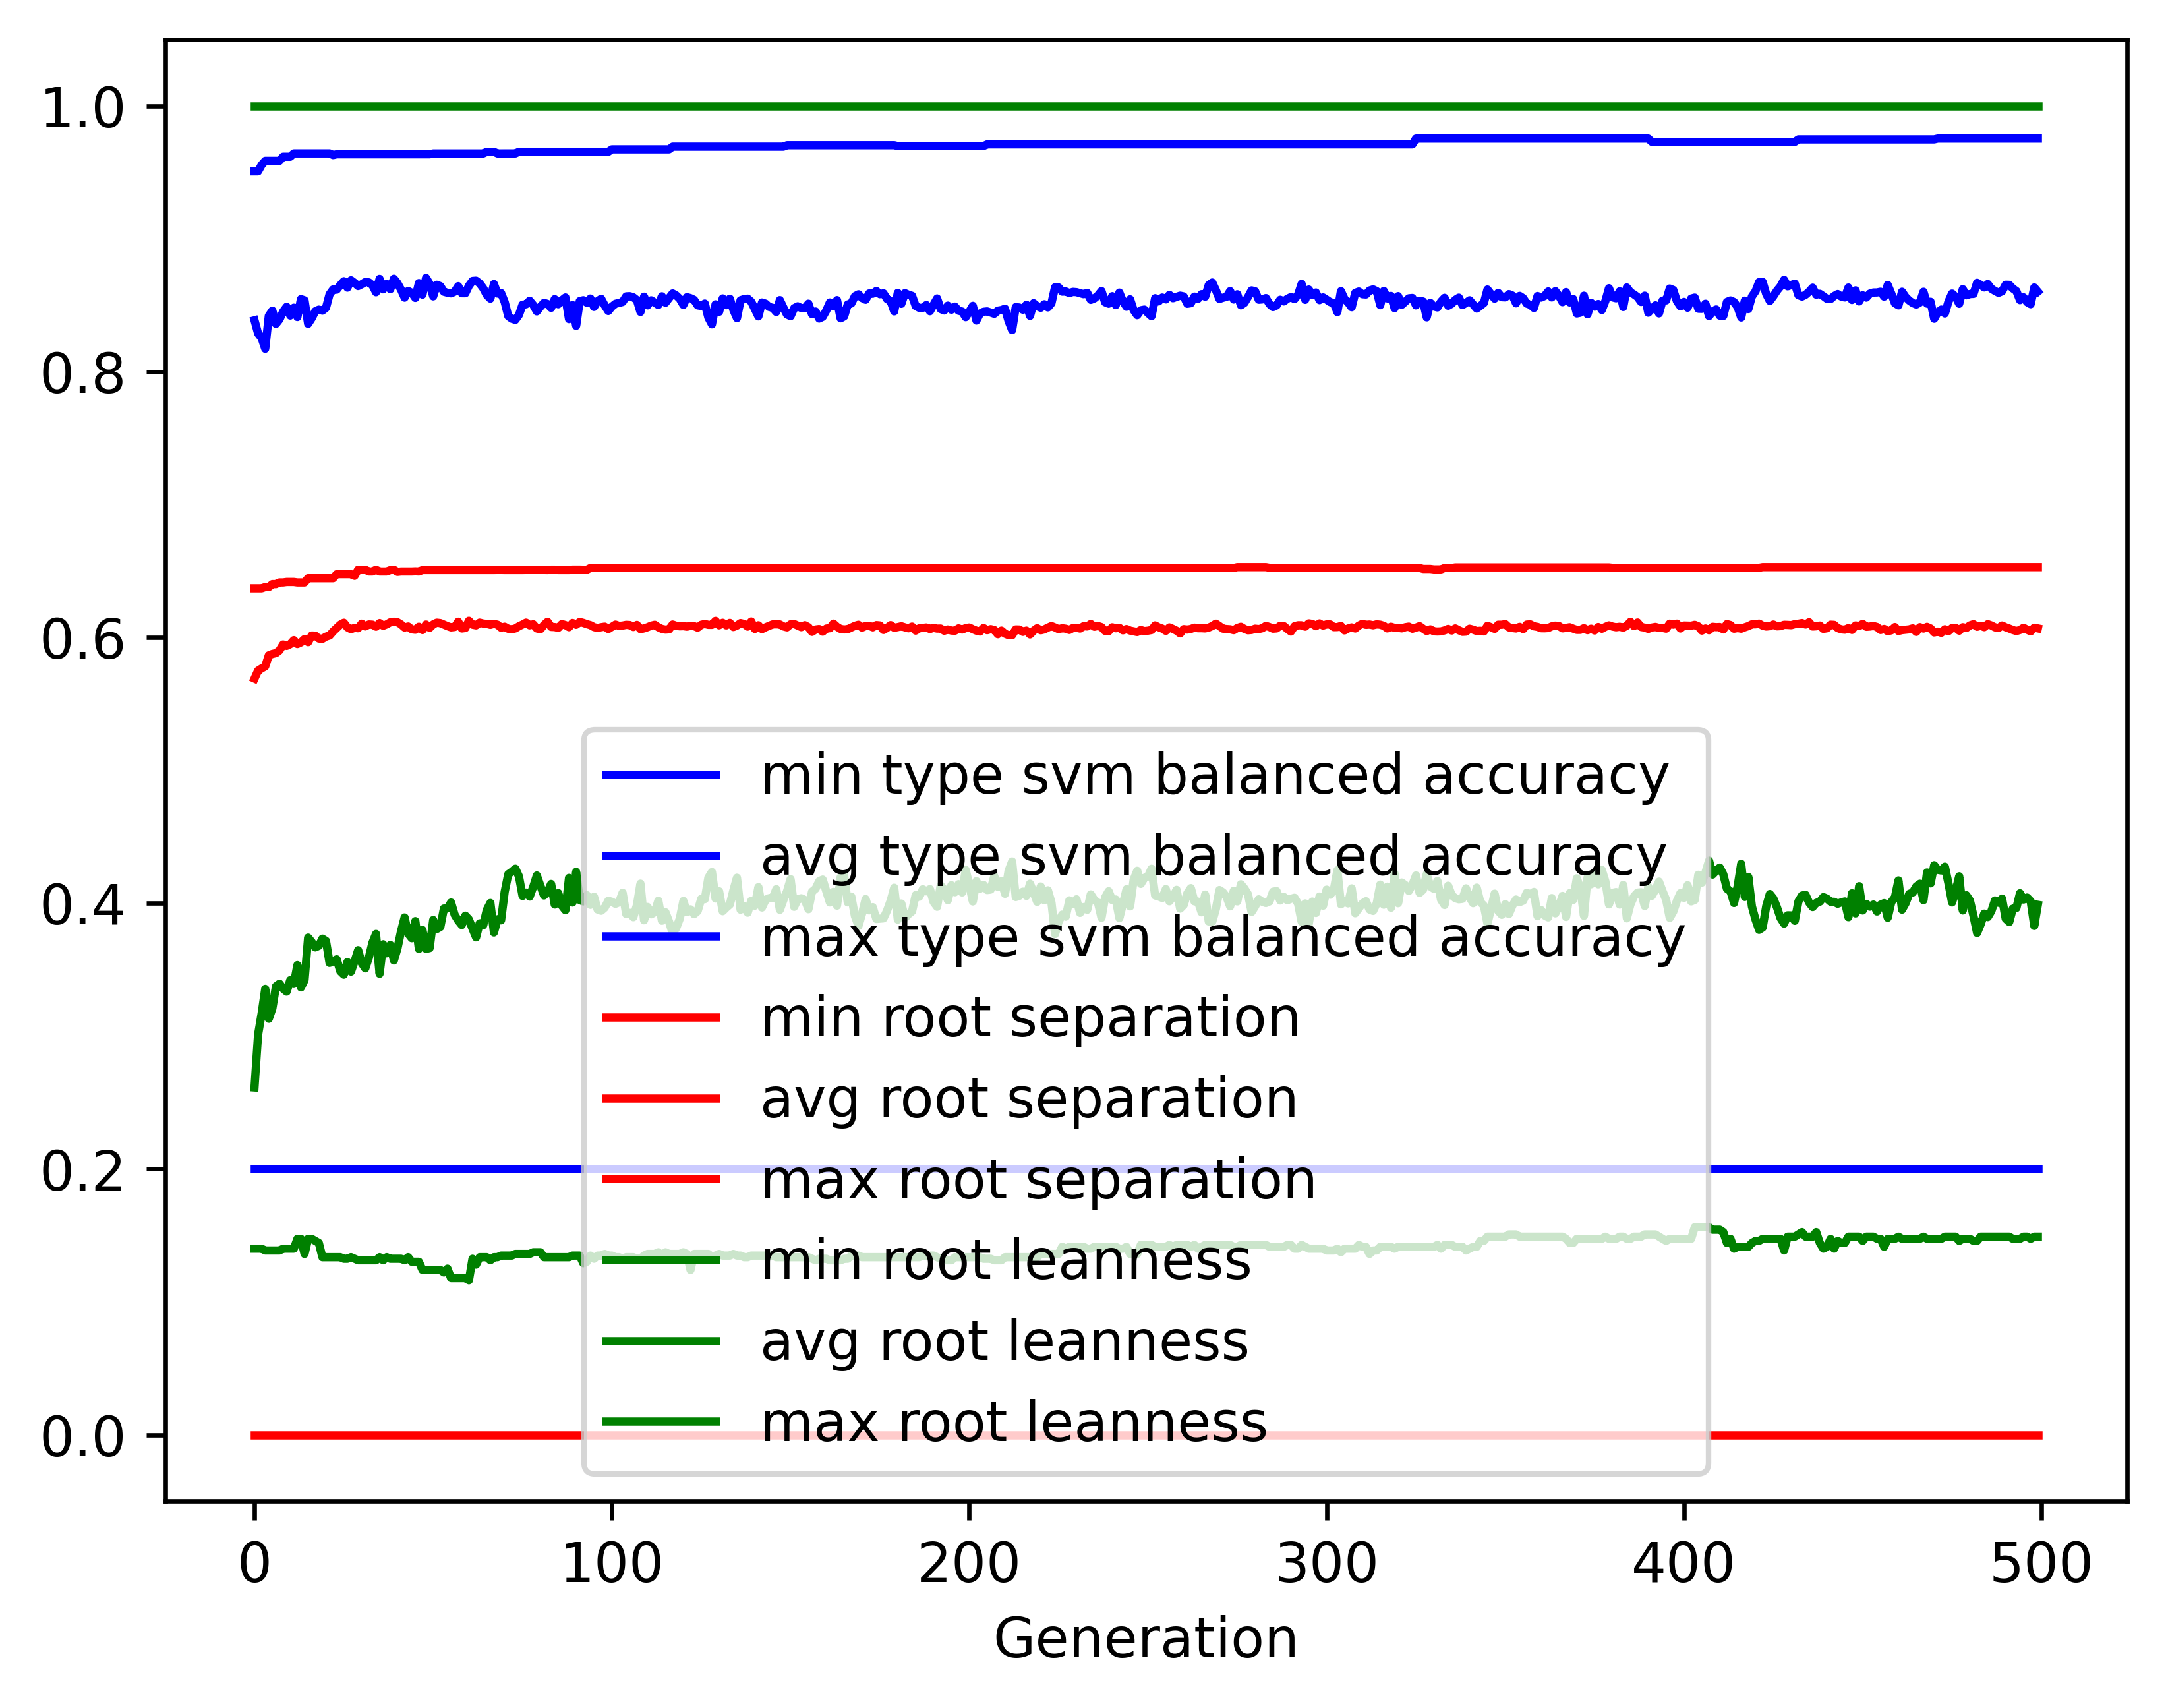

The table this chart was drawn from, first rows:
gen, evals, gen_feats, explored, type svm balanced accuracy_min, type svm balanced accuracy_avg, type svm balanced accuracy_max, type svm balanced accuracy_std, root separation_min, root separation_avg, root separation_max, root separation_std, root leanness_min, root leanness_avg, root leanness_max, root leanness_std
0, 500, 407, 407, 0.2, 0.8386, 0.9507, 0.1333, 0.0, 0.569, 0.6369, 0.08897, 0.14, 0.2614, 1.0, 0.1459
1, 692, 637, 640, 0.2, 0.8287, 0.9507, 0.1083, 0.0, 0.575, 0.6369, 0.04184, 0.14, 0.3011, 1.0, 0.1164
2, 752, 653, 836, 0.2, 0.8252, 0.9555, 0.115, 0.0, 0.5767, 0.6369, 0.04237, 0.14, 0.3171, 1.0, 0.1306
3, 747, 691, 1044, 0.2, 0.8172, 0.9586, 0.1151, 0.0, 0.5782, 0.6379, 0.04134, 0.1387, 0.3356, 1.0, 0.1333
4, 747, 721, 1261, 0.2, 0.8419, 0.9586, 0.09437, 0.0, 0.5865, 0.6379, 0.0371, 0.1387, 0.313, 1.0, 0.1233
5, 725, 729, 1439, 0.2, 0.8459, 0.9586, 0.09207, 0.0, 0.5875, 0.6401, 0.03669, 0.1387, 0.3208, 1.0, 0.1259
6, 721, 745, 1632, 0.2, 0.8359, 0.9586, 0.1012, 0.0, 0.5882, 0.6401, 0.03908, 0.1387, 0.3375, 1.0, 0.1372
7, 740, 778, 1827, 0.2, 0.8393, 0.9586, 0.09218, 0.0, 0.5903, 0.6413, 0.03788, 0.1387, 0.3394, 1.0, 0.1363
8, 725, 782, 2002, 0.2, 0.8451, 0.9617, 0.08252, 0.0, 0.5947, 0.6413, 0.03626, 0.14, 0.3357, 1.0, 0.1324
9, 720, 777, 2166, 0.2, 0.8488, 0.9617, 0.08753, 0.0, 0.5936, 0.6417, 0.03577, 0.14, 0.3334, 1.0, 0.1368
10, 732, 793, 2325, 0.2, 0.8422, 0.9617, 0.09124, 0.0, 0.5949, 0.6417, 0.0373, 0.14, 0.3421, 1.0, 0.1402
11, 726, 783, 2465, 0.2, 0.8481, 0.9642, 0.08997, 0.0, 0.5979, 0.6417, 0.03731, 0.14, 0.3392, 1.0, 0.1377
12, 718, 770, 2596, 0.2, 0.841, 0.9642, 0.09823, 0.0, 0.595, 0.6413, 0.03793, 0.1474, 0.3534, 1.0, 0.144
13, 732, 811, 2744, 0.2, 0.8545, 0.9642, 0.09227, 0.0, 0.5962, 0.6413, 0.03735, 0.1474, 0.3366, 1.0, 0.1439
14, 711, 784, 2865, 0.2, 0.8536, 0.9642, 0.09324, 0.0, 0.5988, 0.6413, 0.03791, 0.1361, 0.3421, 1.0, 0.1456
15, 726, 821, 2996, 0.2, 0.8359, 0.9642, 0.1042, 0.0, 0.5964, 0.6445, 0.04027, 0.1474, 0.3741, 1.0, 0.1471
16, 728, 830, 3134, 0.2, 0.8401, 0.9642, 0.09231, 0.0, 0.6014, 0.6445, 0.03827, 0.1474, 0.3708, 1.0, 0.1421
17, 718, 842, 3251, 0.2, 0.8454, 0.9642, 0.09432, 0.0, 0.6013, 0.6445, 0.03814, 0.1459, 0.3667, 1.0, 0.1453
18, 715, 818, 3368, 0.2, 0.8467, 0.9642, 0.09959, 0.0, 0.5991, 0.6445, 0.03845, 0.1443, 0.368, 1.0, 0.1505
19, 730, 830, 3474, 0.2, 0.8459, 0.9642, 0.09893, 0.0, 0.5989, 0.6445, 0.03888, 0.1336, 0.3733, 1.0, 0.1505
20, 723, 803, 3571, 0.2, 0.848, 0.9642, 0.09447, 0.0, 0.6006, 0.6445, 0.03873, 0.1336, 0.3716, 1.0, 0.1481
21, 706, 832, 3667, 0.2, 0.8581, 0.9642, 0.09089, 0.0, 0.6014, 0.6445, 0.03766, 0.1336, 0.3551, 1.0, 0.1451
22, 716, 838, 3767, 0.2, 0.8619, 0.9629, 0.07773, 0.0, 0.6045, 0.6445, 0.03595, 0.1336, 0.3563, 1.0, 0.1309
23, 731, 830, 3851, 0.2, 0.8617, 0.9636, 0.07745, 0.0, 0.6071, 0.6476, 0.03645, 0.1336, 0.3578, 1.0, 0.1308
24, 738, 830, 3947, 0.2, 0.8651, 0.9636, 0.07669, 0.0, 0.6096, 0.6476, 0.03651, 0.1336, 0.3488, 1.0, 0.1338
25, 699, 871, 4032, 0.2, 0.8681, 0.9636, 0.07695, 0.0, 0.611, 0.6476, 0.03631, 0.1325, 0.3462, 1.0, 0.1373
26, 721, 819, 4100, 0.2, 0.8632, 0.9636, 0.08764, 0.0, 0.6076, 0.6476, 0.03785, 0.1325, 0.3557, 1.0, 0.1463
27, 725, 841, 4184, 0.2, 0.8688, 0.9636, 0.08761, 0.0, 0.6062, 0.6476, 0.03816, 0.1336, 0.3485, 1.0, 0.1469
28, 721, 824, 4260, 0.2, 0.8668, 0.9636, 0.08749, 0.0, 0.6072, 0.6463, 0.03851, 0.1325, 0.3563, 1.0, 0.1457
29, 740, 800, 4327, 0.2, 0.8644, 0.9636, 0.08484, 0.0, 0.6069, 0.6509, 0.03867, 0.1313, 0.3647, 1.0, 0.142
30, 735, 783, 4371, 0.2, 0.8658, 0.9636, 0.08193, 0.0, 0.6104, 0.6509, 0.03884, 0.1313, 0.355, 1.0, 0.1391
31, 731, 829, 4442, 0.2, 0.8674, 0.9636, 0.09054, 0.0, 0.6083, 0.6509, 0.04046, 0.1313, 0.351, 1.0, 0.1474
32, 727, 842, 4485, 0.2, 0.8672, 0.9636, 0.08633, 0.0, 0.6098, 0.6496, 0.03873, 0.1313, 0.3591, 1.0, 0.1439
33, 728, 827, 4553, 0.2, 0.865, 0.9636, 0.08416, 0.0, 0.6096, 0.6496, 0.03819, 0.1313, 0.3703, 1.0, 0.1403
34, 728, 843, 4618, 0.2, 0.8597, 0.9636, 0.09341, 0.0, 0.6081, 0.6509, 0.0402, 0.1313, 0.3769, 1.0, 0.1504
35, 728, 787, 4659, 0.2, 0.8698, 0.9636, 0.08569, 0.0, 0.6108, 0.6496, 0.03911, 0.1336, 0.3469, 1.0, 0.1539
36, 711, 824, 4712, 0.2, 0.8619, 0.9636, 0.09372, 0.0, 0.6088, 0.6496, 0.04019, 0.1313, 0.3691, 1.0, 0.1519
37, 727, 811, 4753, 0.2, 0.866, 0.9636, 0.08732, 0.0, 0.6098, 0.6496, 0.03883, 0.1336, 0.3623, 1.0, 0.1479
38, 721, 822, 4807, 0.2, 0.862, 0.9636, 0.08808, 0.0, 0.6114, 0.6506, 0.03943, 0.1325, 0.3686, 1.0, 0.1487
39, 724, 810, 4842, 0.2, 0.8699, 0.9636, 0.08068, 0.0, 0.6118, 0.6509, 0.03868, 0.1325, 0.3569, 1.0, 0.142
40, 714, 834, 4874, 0.2, 0.8666, 0.9636, 0.08766, 0.0, 0.6114, 0.6493, 0.03873, 0.1325, 0.3659, 1.0, 0.148
41, 719, 816, 4915, 0.2, 0.8617, 0.9636, 0.09143, 0.0, 0.6098, 0.6496, 0.03957, 0.1325, 0.3788, 1.0, 0.1475
42, 723, 850, 4956, 0.2, 0.8557, 0.9636, 0.09616, 0.0, 0.6074, 0.6496, 0.04059, 0.1313, 0.3893, 1.0, 0.1476
43, 720, 805, 4996, 0.2, 0.8607, 0.9636, 0.09315, 0.0, 0.6082, 0.6496, 0.04193, 0.1336, 0.3771, 1.0, 0.1486
44, 704, 828, 5041, 0.2, 0.8593, 0.9636, 0.1015, 0.0, 0.6061, 0.6496, 0.04221, 0.1302, 0.3737, 1.0, 0.1587
45, 709, 816, 5070, 0.2, 0.8555, 0.9636, 0.1019, 0.0, 0.6058, 0.6497, 0.04183, 0.1302, 0.3865, 1.0, 0.1617
46, 724, 803, 5101, 0.2, 0.8666, 0.9636, 0.0923, 0.0, 0.6081, 0.6496, 0.04101, 0.1302, 0.3656, 1.0, 0.1588
47, 724, 808, 5143, 0.2, 0.8579, 0.9636, 0.1048, 0.0, 0.6055, 0.6506, 0.04318, 0.124, 0.3799, 1.0, 0.1635
48, 730, 839, 5170, 0.2, 0.8705, 0.9636, 0.08735, 0.0, 0.6097, 0.6506, 0.04064, 0.124, 0.3656, 1.0, 0.152
49, 735, 806, 5193, 0.2, 0.8661, 0.9636, 0.09553, 0.0, 0.6072, 0.6506, 0.04124, 0.124, 0.3662, 1.0, 0.1566
50, 719, 840, 5227, 0.2, 0.8566, 0.9641, 0.09962, 0.0, 0.6098, 0.6506, 0.04154, 0.124, 0.3874, 1.0, 0.1567
51, 713, 866, 5263, 0.2, 0.8654, 0.9641, 0.09105, 0.0, 0.6111, 0.6506, 0.03941, 0.124, 0.3806, 1.0, 0.1517
52, 711, 830, 5285, 0.2, 0.8643, 0.9641, 0.08921, 0.0, 0.6108, 0.6506, 0.03972, 0.124, 0.3821, 1.0, 0.1477
53, 707, 827, 5308, 0.2, 0.8601, 0.9641, 0.08861, 0.0, 0.6096, 0.6506, 0.03903, 0.1222, 0.396, 1.0, 0.1478
54, 718, 776, 5325, 0.2, 0.8594, 0.9641, 0.09209, 0.0, 0.6085, 0.6506, 0.03912, 0.125, 0.3961, 1.0, 0.1495
55, 709, 833, 5350, 0.2, 0.8589, 0.9641, 0.0971, 0.0, 0.6075, 0.6506, 0.04054, 0.1179, 0.4005, 1.0, 0.1517
56, 707, 808, 5371, 0.2, 0.8601, 0.9641, 0.09651, 0.0, 0.6078, 0.6506, 0.04056, 0.1179, 0.3913, 1.0, 0.157
57, 703, 823, 5396, 0.2, 0.8643, 0.9641, 0.08944, 0.0, 0.6118, 0.6506, 0.04016, 0.1179, 0.387, 1.0, 0.1494
58, 714, 841, 5414, 0.2, 0.859, 0.9641, 0.1015, 0.0, 0.6067, 0.6506, 0.04184, 0.1179, 0.3836, 1.0, 0.1629
59, 699, 820, 5435, 0.2, 0.859, 0.9641, 0.09982, 0.0, 0.6071, 0.6506, 0.04195, 0.1179, 0.3906, 1.0, 0.1558
... 440 more rows
